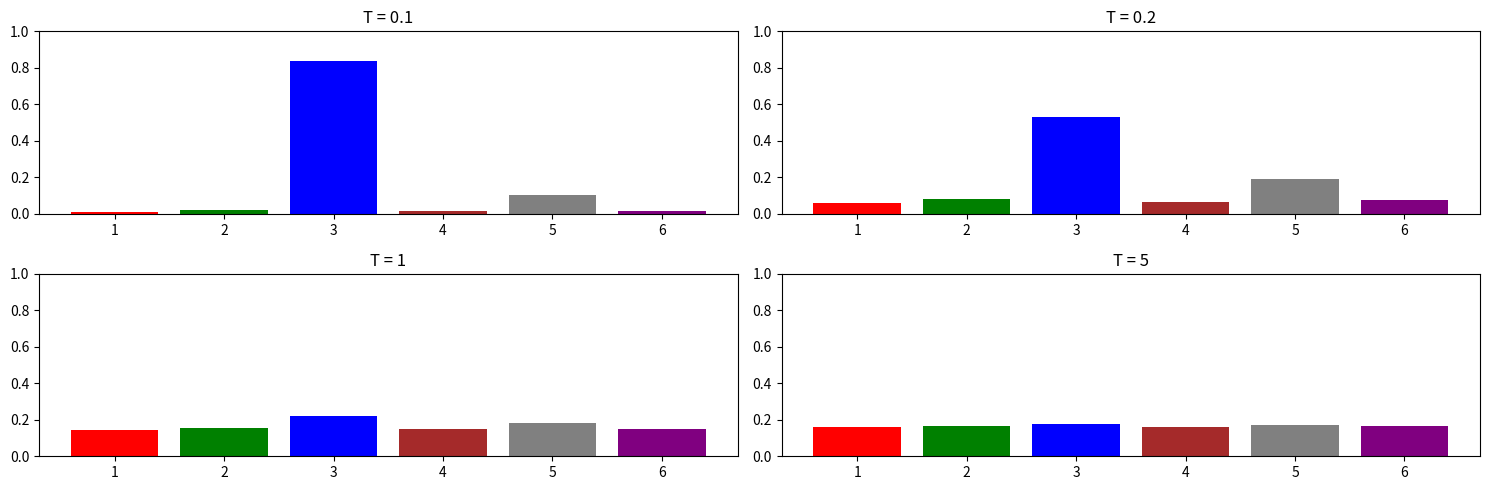

Source code (Python):
# Linguistique et statistique
# Fonction softmax et température


import numpy as np
import matplotlib.pyplot as plt


#### Softmax et température ####

# Fonction softmax
def softmax(X):
    """ Fonction softmax classique """
    som = sum([np.exp(x) for x in X])
    res = [np.exp(x)/som for x in X]   
    return res


# Fonction softmax avec température
def softmaxT(X, T):
    """ Fonction softmax avec température """
    som = sum([np.exp(x/T) for x in X])
    res = [np.exp(x/T)/som for x in X]   
    return res


# Fonction choix aléatoire avec poids
def aleatoire_poids(P):
    """ Fonction qui choisit aléatoirement un indice en fonction des poids
     on part du principe que la somme des poids fait 1 """
    som = sum(P)
    P = [p/som for p in P]   # pour être sûr que la somme des poids fasse 1
    r = np.random.rand()     # nombre aléatoire entre 0 et 1
    sp = 0
    for i in range(len(P)):
        sp += P[i]
        if sp > r:
            return i
    return len(P)-1   # juste au cas où pb d'arrondi à 0.99...


def exemple0():
    print(softmax([1, 2, 3]))
    print(softmaxT([1, 2, 3], 2.0))
    for T in [0.01, 0.1, 0.5, 1.0, 2.0, 5.0]:
        print(T, softmaxT([1, 2, 3], T))
    print(softmaxT([1, 2, 3], 0.5))
    print(aleatoire_poids([0.1, 0.2, 0.7]))
    return

def exemple1():
    # Graphe de la fonction softmax pour poids (x,1-x)
    def mysoft(x):
        return np.exp(x)/(np.exp(x)+np.exp(1-x))

    def mysoftT(x, T):
        return np.exp(x/T)/(np.exp(x/T)+np.exp((1-x)/T))

    plt.figure(figsize=(15, 5))
    X = np.linspace(-3, 4, 300)
    Y = mysoft(X)
    plt.plot(X, Y)
    # YY = mysoftT(X, 0.3)
    # plt.plot(X, YY)
    # YY = mysoftT(X, 3)
    # plt.plot(X, YY)

    # for T in [0.1, 0.5, 1.0, 2.0, 4.0]:
    #     YY = mysoftT(X, T)
    #     plt.plot(X, YY, label="T="+str(T))

    # plt.legend()
    # plt.tight_layout()
    # # # plt.savefig("softmax-01.png", dpi=600)
    # plt.show()  
    return 




def exemple2():
    """ Fonctions softmax et softmaxT avec température 
    sous forme de diagramme en barres """
    # np.random.seed(2)
    # X = np.random.rand(7)
    k = 6
    X = [2,5,25,3,14,4]
    print(sum(X))
    X = [x/sum(X) for x in X]   # on se ramène à une somme 1

    plt.figure(figsize=(15, 5))
    mycolor = ["red", "green", "blue", "brown", "gray", "purple", "orange"]

    # plt.subplot(1, 1, 1)
    # plt.bar(range(1,k+1), X, color=mycolor)
    # plt.ylim(0, 1)
    # plt.title("X")
    # plt.tight_layout()
    # # plt.savefig("softmax-03.png", dpi=600)
    # plt.show()

    for i, T in enumerate([0.1, 0.2, 1, 5]):
        plt.subplot(2, 2, i+1)
        Y = softmaxT(X, T)
        plt.bar(range(1,k+1), Y, color=mycolor)
        plt.ylim(0, 1)
        plt.title("T = "+str(T))
   
    plt.tight_layout()
    # plt.savefig("softmax-04.png", dpi=600)
    plt.show()


    return

exemple2()







